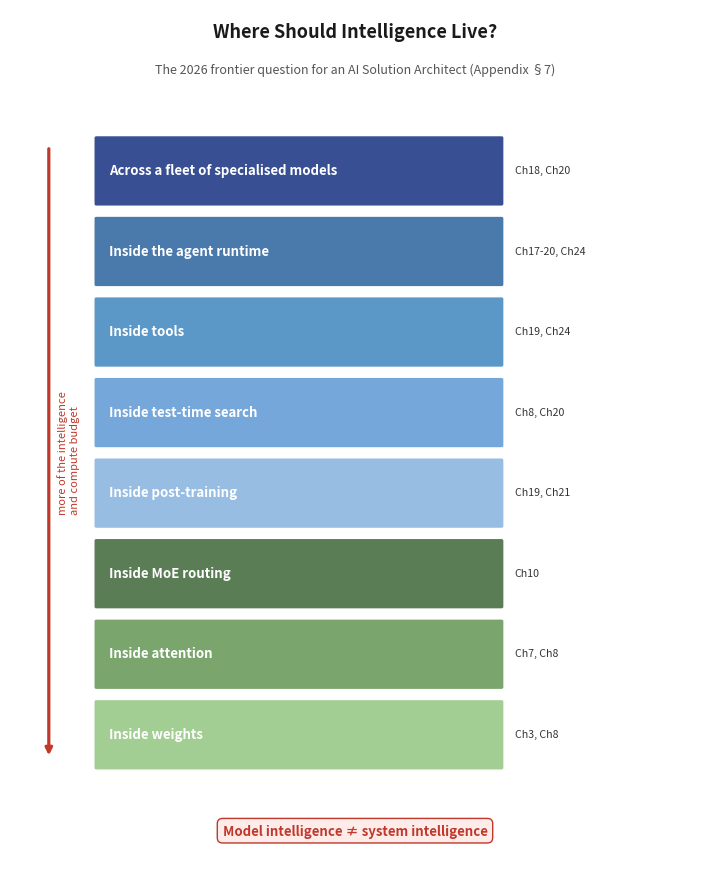

Write Python code to recreate this figure. (Note: this script raises an exception after producing the figure.)
import matplotlib
matplotlib.use('Agg')
import matplotlib.pyplot as plt
from matplotlib.patches import FancyBboxPatch, FancyArrowPatch

# Fig A.2 — Where should intelligence live? (Appendix section 7)
# Vertical stack of 8 host layers, each mapped to book chapters

fig, ax = plt.subplots(figsize=(7.2, 9.0))
ax.set_xlim(0, 8.0); ax.set_ylim(0, 10.8)
ax.axis('off')

layers = [
    ("Across a fleet of specialised models", "Ch18, Ch20", '#27408b', 8.8),
    ("Inside the agent runtime", "Ch17-20, Ch24", '#3a6ea5', 7.8),
    ("Inside tools", "Ch19, Ch24", '#4d8fc4', 6.8),
    ("Inside test-time search", "Ch8, Ch20", '#6aa0d8', 5.8),
    ("Inside post-training", "Ch19, Ch21", '#8fb8e0', 4.8),
    ("Inside MoE routing", "Ch10", '#4c7246', 3.8),
    ("Inside attention", "Ch7, Ch8", '#6f9e5f', 2.8),
    ("Inside weights", "Ch3, Ch8", '#9ac98a', 1.8),
]

# title (top, clear of the stack)
ax.text(4.0, 10.45, 'Where Should Intelligence Live?', fontsize=13, fontweight='bold', ha='center', color='#1a1a1a')
ax.text(4.0, 10.0, 'The 2026 frontier question for an AI Solution Architect (Appendix §7)', fontsize=9, ha='center', color='#555', style='italic')

# upward arrow in the left margin
ax.annotate('', xy=(0.45, 1.5), xytext=(0.45, 9.1),
            arrowprops=dict(arrowstyle='-|>', lw=2.3, color='#c0392b'))
ax.text(0.55, 5.3, 'more of the intelligence\nand compute budget', fontsize=8, color='#c0392b', rotation=90, va='center', ha='left')

for i, (name, ch, color, y) in enumerate(layers):
    box = FancyBboxPatch((1.0, y-0.42), 4.7, 0.82,
                         boxstyle='round,pad=0.02', fc=color, ec='none', alpha=0.92)
    ax.add_patch(box)
    ax.text(1.15, y, name, fontsize=9.5, fontweight='bold', color='white', va='center')
    ax.text(5.85, y, ch, fontsize=7.6, color='#333', va='center')

ax.text(4.0, 0.55, 'Model intelligence ≠ system intelligence', fontsize=9.5, fontweight='bold',
        ha='center', color='#c0392b', bbox=dict(boxstyle='round,pad=0.4', fc='#fdecea', ec='#c0392b'))

plt.tight_layout()
out = 'design/manuscript/chapter-27/figures/fig-27-2702.png'
plt.savefig(out, dpi=150, bbox_inches='tight')
print('wrote', out)
